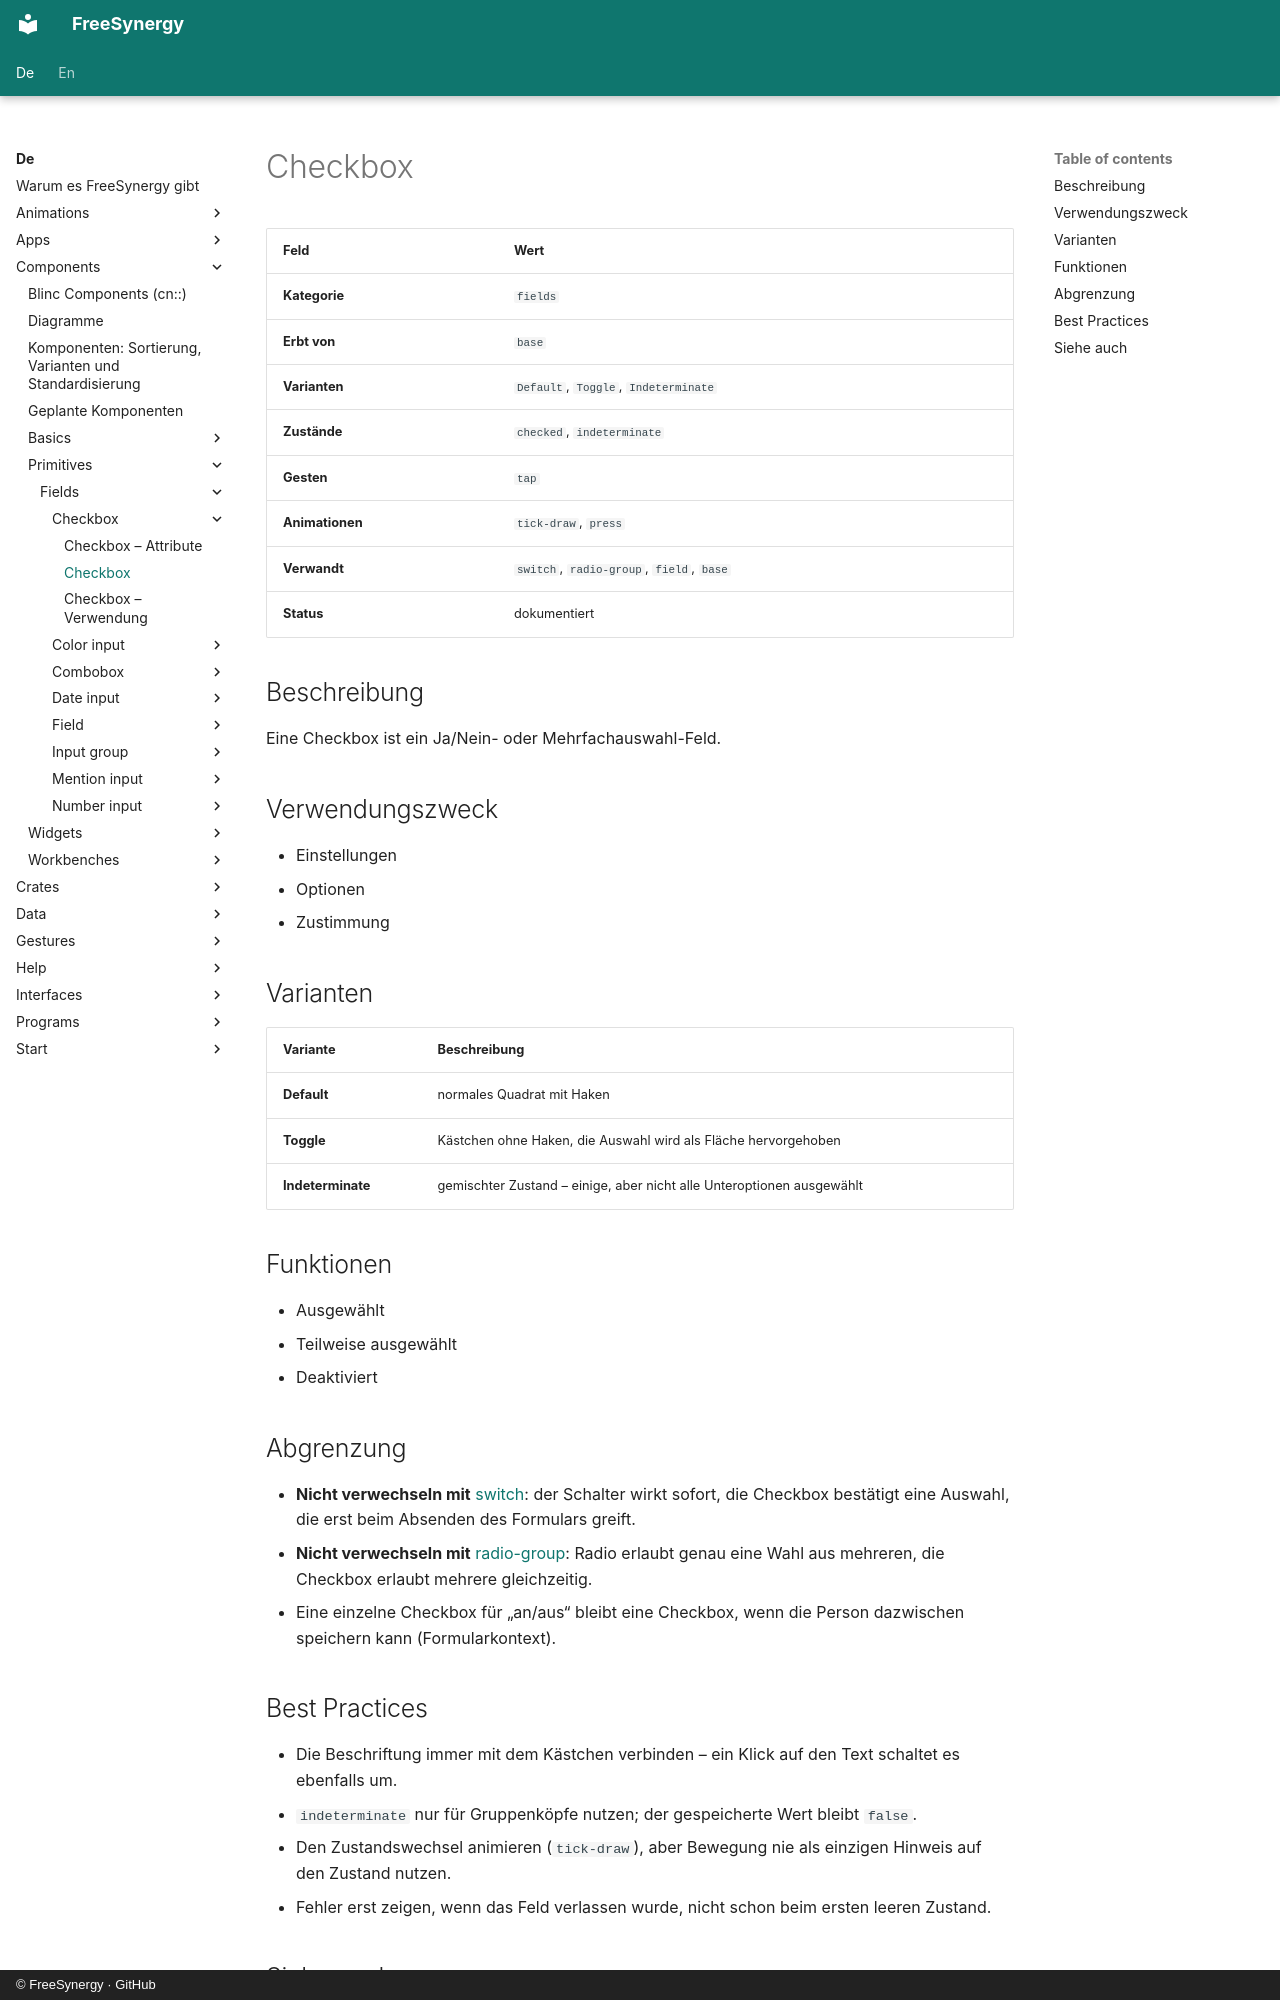

repository: FreeSynergy/fs-documentation · page: de/components/primitives/fields/checkbox/description/index.html · generator: mkdocs · copyright: © FreeSynergy · GitHub

# Checkbox

| Feld | Wert |
|-------|-------|
| **Kategorie** | `fields` |
| **Erbt von** | `base` |
| **Varianten** | `Default`, `Toggle`, `Indeterminate` |
| **Zustände** | `checked`, `indeterminate` |
| **Gesten** | `tap` |
| **Animationen** | `tick-draw`, `press` |
| **Verwandt** | `switch`, `radio-group`, `field`, `base` |
| **Status** | dokumentiert |

## Beschreibung
Eine Checkbox ist ein Ja/Nein- oder Mehrfachauswahl-Feld.

## Verwendungszweck
- Einstellungen
- Optionen
- Zustimmung

## Varianten

| Variante | Beschreibung |
|---------|-------------|
| **Default** | normales Quadrat mit Haken |
| **Toggle** | Kästchen ohne Haken, die Auswahl wird als Fläche hervorgehoben |
| **Indeterminate** | gemischter Zustand – einige, aber nicht alle Unteroptionen ausgewählt |

## Funktionen

- Ausgewählt
- Teilweise ausgewählt
- Deaktiviert

## Abgrenzung

- **Nicht verwechseln mit** [switch](../switch/): der Schalter wirkt
  sofort, die Checkbox bestätigt eine Auswahl, die erst beim Absenden des
  Formulars greift.
- **Nicht verwechseln mit** [radio-group](../radio-group/): Radio erlaubt genau eine
  Wahl aus mehreren, die Checkbox erlaubt mehrere gleichzeitig.
- Eine einzelne Checkbox für „an/aus“ bleibt eine Checkbox, wenn die Person dazwischen speichern kann
  (Formularkontext).
